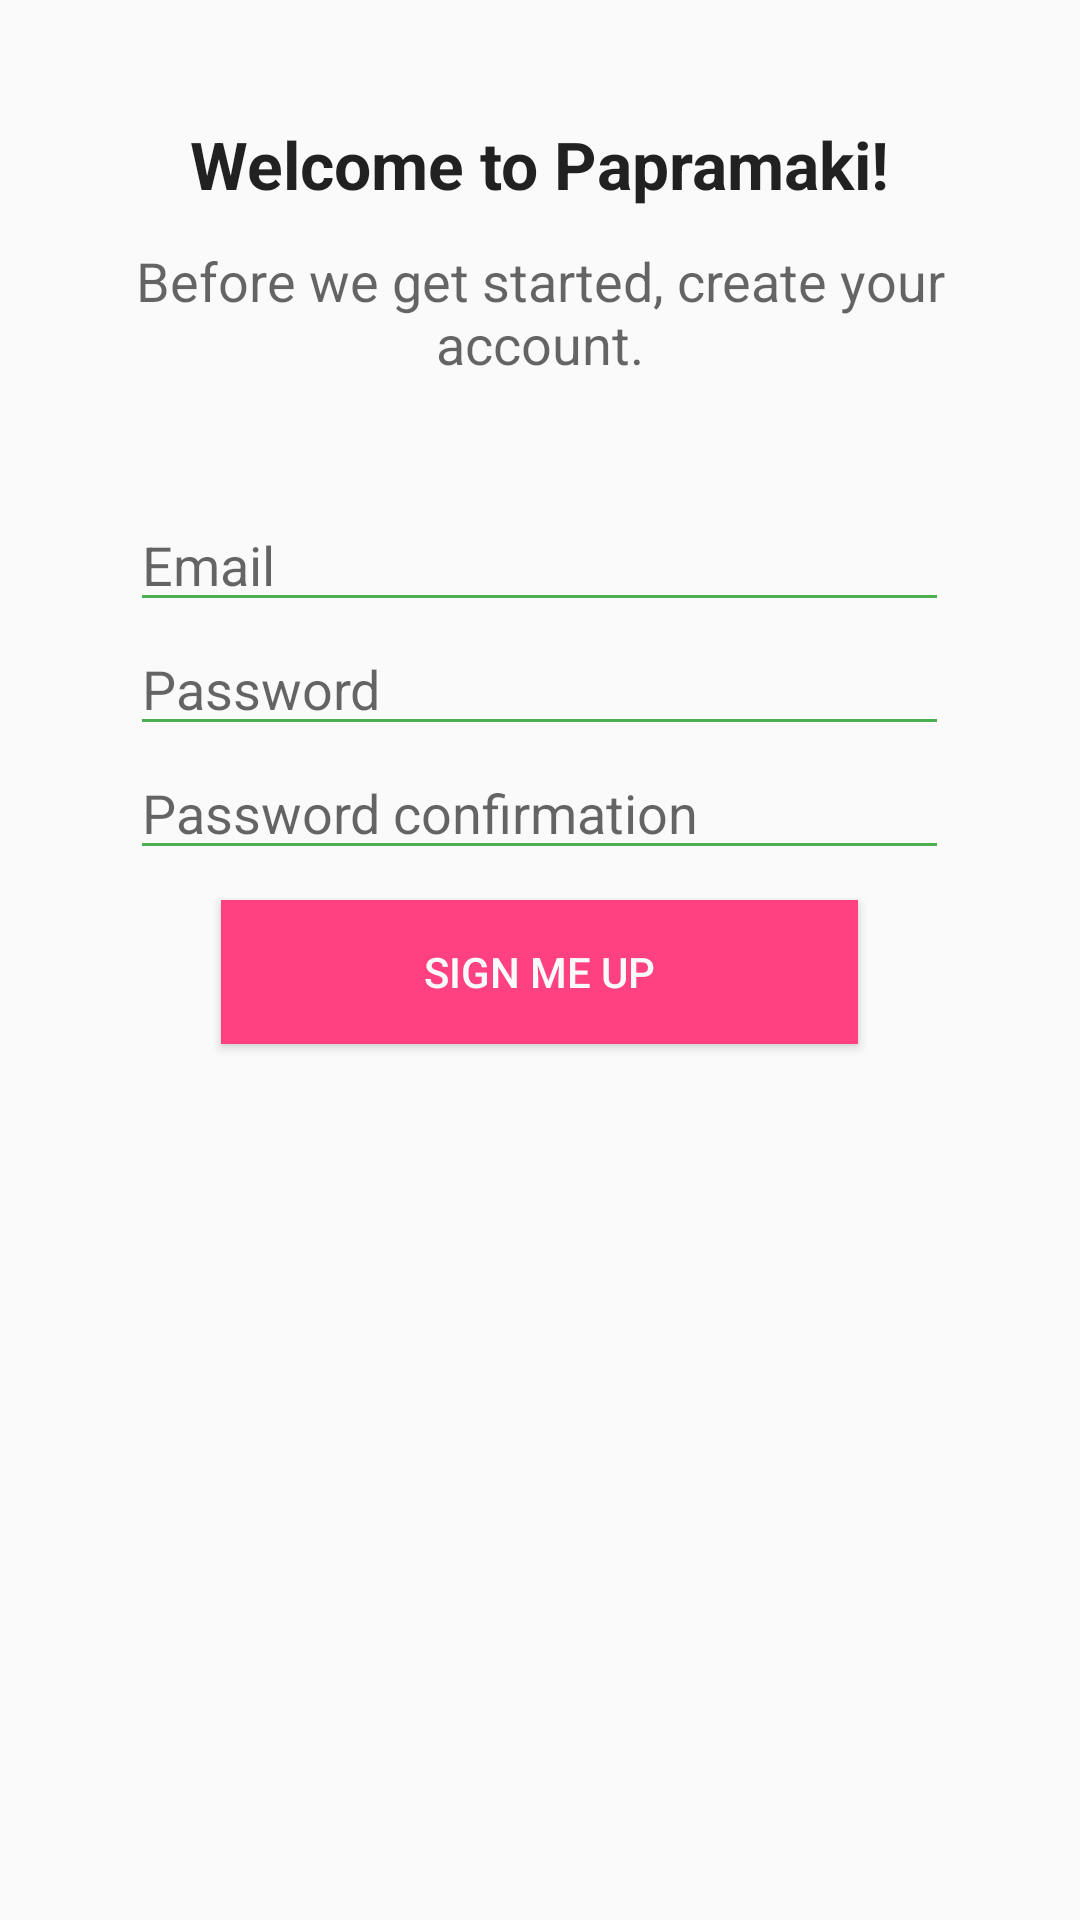

Produce the Android XML layout that renders to this screen, including the resource entries it uses.
<!-- AndroidManifest.xml: application theme AppTheme -->
<!-- res/layout/activity_sign_up.xml -->
<RelativeLayout xmlns:android="http://schemas.android.com/apk/res/android"
                xmlns:tools="http://schemas.android.com/tools"
                android:layout_width="match_parent"
                android:layout_height="match_parent"
                android:paddingLeft="@dimen/activity_horizontal_margin"
                android:paddingRight="@dimen/activity_horizontal_margin"
                android:paddingTop="@dimen/activity_vertical_margin"
                android:paddingBottom="@dimen/activity_vertical_margin"
                tools:context="com.papramaki.papramaki.ui.SignUpActivity">

    <TextView
        android:layout_width="wrap_content"
        android:layout_height="wrap_content"
        android:paddingTop="24dp"
        android:textAppearance="?android:attr/textAppearanceLarge"
        android:text="Welcome to Papramaki!"
        android:textStyle="bold"
        android:id="@+id/welcomeText"
        android:layout_alignParentTop="true"
        android:layout_centerHorizontal="true" />

    <TextView
        android:layout_width="wrap_content"
        android:layout_height="wrap_content"
        android:paddingTop="12dp"
        android:textAppearance="?android:attr/textAppearanceMedium"
        android:text="Before we get started, create your account."
        android:gravity="center"
        android:id="@+id/textView4"
        android:layout_below="@+id/welcomeText"
        android:layout_centerHorizontal="true"/>

    <EditText
        android:layout_width="wrap_content"
        android:layout_height="wrap_content"
        android:paddingTop="160dp"
        android:inputType="textPersonName"
        android:hint="Email"
        android:ems="13"
        android:id="@+id/emailInput"
        android:layout_alignLeft="@+id/password"
        android:layout_alignStart="@+id/password" />

    <EditText
        android:layout_width="wrap_content"
        android:layout_height="wrap_content"
        android:inputType="textPassword"
        android:hint="Password"
        android:ems="13"
        android:id="@+id/password"
        android:layout_below="@+id/emailInput"
        android:layout_centerVertical="true"
        android:layout_centerHorizontal="true" />

    <EditText
        android:layout_width="wrap_content"
        android:layout_height="wrap_content"
        android:inputType="textPassword"
        android:hint="Password confirmation"
        android:ems="13"
        android:id="@+id/password_confirmation"
        android:layout_below="@+id/password"
        android:layout_centerVertical="true"
        android:layout_centerHorizontal="true" />

    <Button
        android:layout_width="wrap_content"
        android:layout_height="wrap_content"
        android:text="Sign Me Up"
        android:id="@+id/sign_up_button"
        android:layout_below="@+id/password_confirmation"
        android:layout_centerHorizontal="true"
        android:layout_marginTop="10dp"
        android:ems="13"
        android:textColor="@color/background_white"
        android:background="@color/pink_a200" />

</RelativeLayout>
<!-- resources referenced by this layout -->
<resources>
  <color name="background_white">#FFFAFAFA</color>
  <color name="pink_a200">#FF4081</color>
  <dimen name="activity_horizontal_margin">40dp</dimen>
  <dimen name="activity_vertical_margin">16dp</dimen>
  <style name="AppTheme" parent="Theme.AppCompat.Light.DarkActionBar">
          <item name="android:colorPrimary">@color/green_500</item>
          <item name="android:colorPrimaryDark">@color/green_700</item>
          <item name="android:colorAccent">@color/pink_a400</item>
  
          
          <item name="colorControlNormal">@color/green_500</item>
          <item name="colorControlActivated">@color/pink_a400</item>
          <item name="colorControlHighlight">@color/pink_a400</item>
      </style>
  <color name="green_500">#4CAF50</color>
  <color name="green_700">#388E3C</color>
  <color name="pink_a400">#F50057</color>
</resources>
